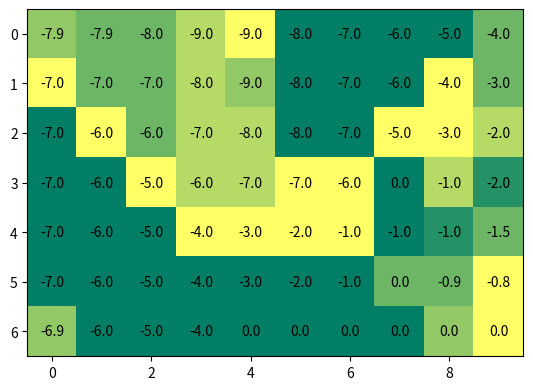
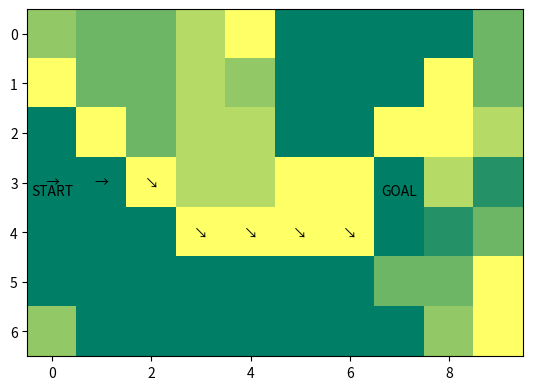

Python code for these plots, in order:
# %%
import random
import numpy as np
import matplotlib.pyplot as plt


# %%
class GridWorld:
    def __init__(self):
        self.x = 3
        self.y = 0
        self.w1 = False
        self.w2 = False

    def step(self, a):
        if self.y == 3 or self.y == 4 or self.y == 5 or self.y == 8:
            self.w1 = True
        if self.y == 6 or self.y == 7:
            self.w2 = True

        if a == 0:
            self.move_right()
        elif a == 1:
            self.move_left()
        elif a == 2:
            self.move_up()
        elif a == 3:
            self.move_down()
        elif a == 4:
            self.move_upright()
        elif a == 5:
            self.move_downleft()
        elif a == 6:
            self.move_upleft()
        elif a == 7:
            self.move_downright()

        if self.w1 == True:
            self.wind1()
            self.w1 = False
        if self.w2 == True:
            self.wind2()
            self.w2 = False

        reward = -1
        done = self.is_done()

        return (self.x, self.y), reward, done

    def wind1(self):
        self.x -= 1
        if self.x < 0:
            self.x = 0

    def wind2(self):
        self.x -= 2
        if self.x < 0:
            self.x = 0

    def move_right(self):
        self.y += 1
        if self.y > 9:
            self.y = 9

    def move_left(self):
        self.y -= 1
        if self.y < 0:
            self.y = 0

    def move_up(self):
        self.x -= 1
        if self.x < 0:
            self.x = 0

    def move_down(self):
        self.x += 1
        if self.x > 6:
            self.x = 6

    def move_upright(self):
        self.y += 1
        self.x -= 1
        if self.y > 9:
            self.y -= 1
        if self.x < 0:
            self.x += 1

    def move_downleft(self):
        self.y -= 1
        self.x += 1
        if self.y < 0:
            self.y += 1
        if self.x > 6:
            self.x -= 1

    def move_upleft(self):
        self.x -= 1
        self.y -= 1
        if self.x < 0:
            self.x += 1
        if self.y < 0:
            self.y += 1

    def move_downright(self):
        self.x += 1
        self.y += 1
        if self.x > 6:
            self.x -= 1
        if self.y > 9:
            self.y -= 1

    def is_done(self):
        if self.x == 3 and self.y == 7:
            return True
        else:
            return False

    def get_state(self):
        return (self.x, self.y)

    def reset(self):
        self.x = 3
        self.y = 0
        return (self.x, self.y)


# %%
class AgentQlearning:
    def __init__(self):
        self.q_table = np.zeros((7, 10, 8))  # x size, y size, number of action
        self.eps = 0.5
        self.alpha = 0.5

    def select_action(self, s):
        # epsilon-soft greedy policy
        x, y = s
        prob = random.random()
        if prob < self.eps:  # perform random action with epsilon probabilty
            action = random.randint(0, 7)
        else:  # greedy
            action_val = self.q_table[x, y, :]
            action = np.argmax(action_val)
        return action

    def update_table(self, transition):
        # Now, input for the update is a sigle state transition
        s, a, r, s_next = transition
        x, y = s
        x_next, y_next = s_next
        a_next = self.select_action(
            s_next
        )  # Select an action for s_next (Not actually taken one)
        # Q-learning update
        self.q_table[x, y, a] = (1 - self.alpha) * self.q_table[
            x, y, a
        ] + self.alpha * (
            r + np.max(self.q_table[x_next, y_next, :])
        )  # Now, I think you are familiar with Robbins-Monro form
        # self.q_table[x,y,a] = self.q_table[x,y,a] + self.alpha*(r + np.max(self.q_table[x_next,y_next,:]) - self.q_table[x,y,a])

    def anneal_eps(self):
        # [redacted]
        self.eps -= 0.03
        self.eps = max(self.eps, 0.1)

    def show_table(self):
        # Show me the one action of which results in the best Q(s,a) value
        q_list = self.q_table.tolist()
        best_qvalue = np.zeros((7, 10))
        best_action = np.zeros((7, 10))
        for row_idx in range(len(q_list)):
            row = q_list[row_idx]
            for col_idx in range(len(row)):
                col = row[col_idx]
                qvalue = np.max(col)
                action = np.argmax(col)
                best_qvalue[row_idx, col_idx] = qvalue
                best_action[row_idx, col_idx] = action
        return best_qvalue, best_action


# %%
def main():
    env = GridWorld()
    agent = AgentQlearning()

    for n_epi in range(30000):
        done = False

        s = env.reset()
        while not done:
            a = agent.select_action(s)
            s_next, r, done = env.step(a)
            agent.update_table((s, a, r, s_next))
            s = s_next
        agent.anneal_eps()

    # Show me the result when it has done!
    opt_q, opt_policy = agent.show_table()

    # Display the opt_q
    fig, ax = plt.subplots()
    plt.imshow(opt_policy, cmap="summer", interpolation="nearest")
    for i in range(7):
        for j in range(10):
            tempstr = "{:.1f}".format(opt_q[i][j])
            text = ax.text(j, i, tempstr, ha="center", va="center", color="k")
    plt.show()

    # Display the opt_policy
    # 0:R, 1:L, 2:U, 3:D
    # 0:→, 1:←, 2:↑, 3:↓
    fig, ax = plt.subplots()
    plt.imshow(opt_policy, cmap="summer", interpolation="nearest")
    ax.text(0, 3, "\nSTART", ha="center", va="center", color="k")
    ax.text(7, 3, "\nGOAL", ha="center", va="center", color="k")

    cur_pos = [3, 0]
    next_pos = [3, 0]
    w1 = False
    w2 = False
    while True:
        if cur_pos[0] == 3 and cur_pos[1] == 7:
            break

        if cur_pos[1] == 3 or cur_pos[1] == 4 or cur_pos[1] == 5 or cur_pos[1] == 8:
            w1 = True
        if cur_pos[1] == 6 or cur_pos[1] == 7:
            w2 = True

        if opt_policy[cur_pos[0]][cur_pos[1]] == 0:
            tempstr = "→"
            next_pos[1] += 1
        elif opt_policy[cur_pos[0]][cur_pos[1]] == 1:
            tempstr = "←"
            next_pos[1] -= 1
        elif opt_policy[cur_pos[0]][cur_pos[1]] == 2:
            tempstr = "↑"
            next_pos[0] -= 1
        elif opt_policy[cur_pos[0]][cur_pos[1]] == 3:
            tempstr = "↓"
            next_pos[0] += 1
        elif opt_policy[cur_pos[0]][cur_pos[1]] == 4:
            tempstr = "↗"
            next_pos[0] -= 1
            next_pos[1] += 1
        elif opt_policy[cur_pos[0]][cur_pos[1]] == 5:
            tempstr = "↙"
            next_pos[0] += 1
            next_pos[1] -= 1
        elif opt_policy[cur_pos[0]][cur_pos[1]] == 6:
            tempstr = "↖"
            next_pos[0] -= 1
            next_pos[1] -= 1
        else:
            tempstr = "↘"
            next_pos[0] += 1
            next_pos[1] += 1

        if w1 == True:
            next_pos[0] -= 1
            if next_pos[0] < 0:
                next_pos[0] = 0
            w1 = False
        if w2 == True:
            next_pos[0] -= 2
            if next_pos[0] < 0:
                next_pos[0] = 0
            w2 = False

        text = ax.text(
            cur_pos[1], cur_pos[0], tempstr, ha="center", va="center", color="k"
        )
        cur_pos = next_pos.copy()
    plt.show()


# %%
main()
